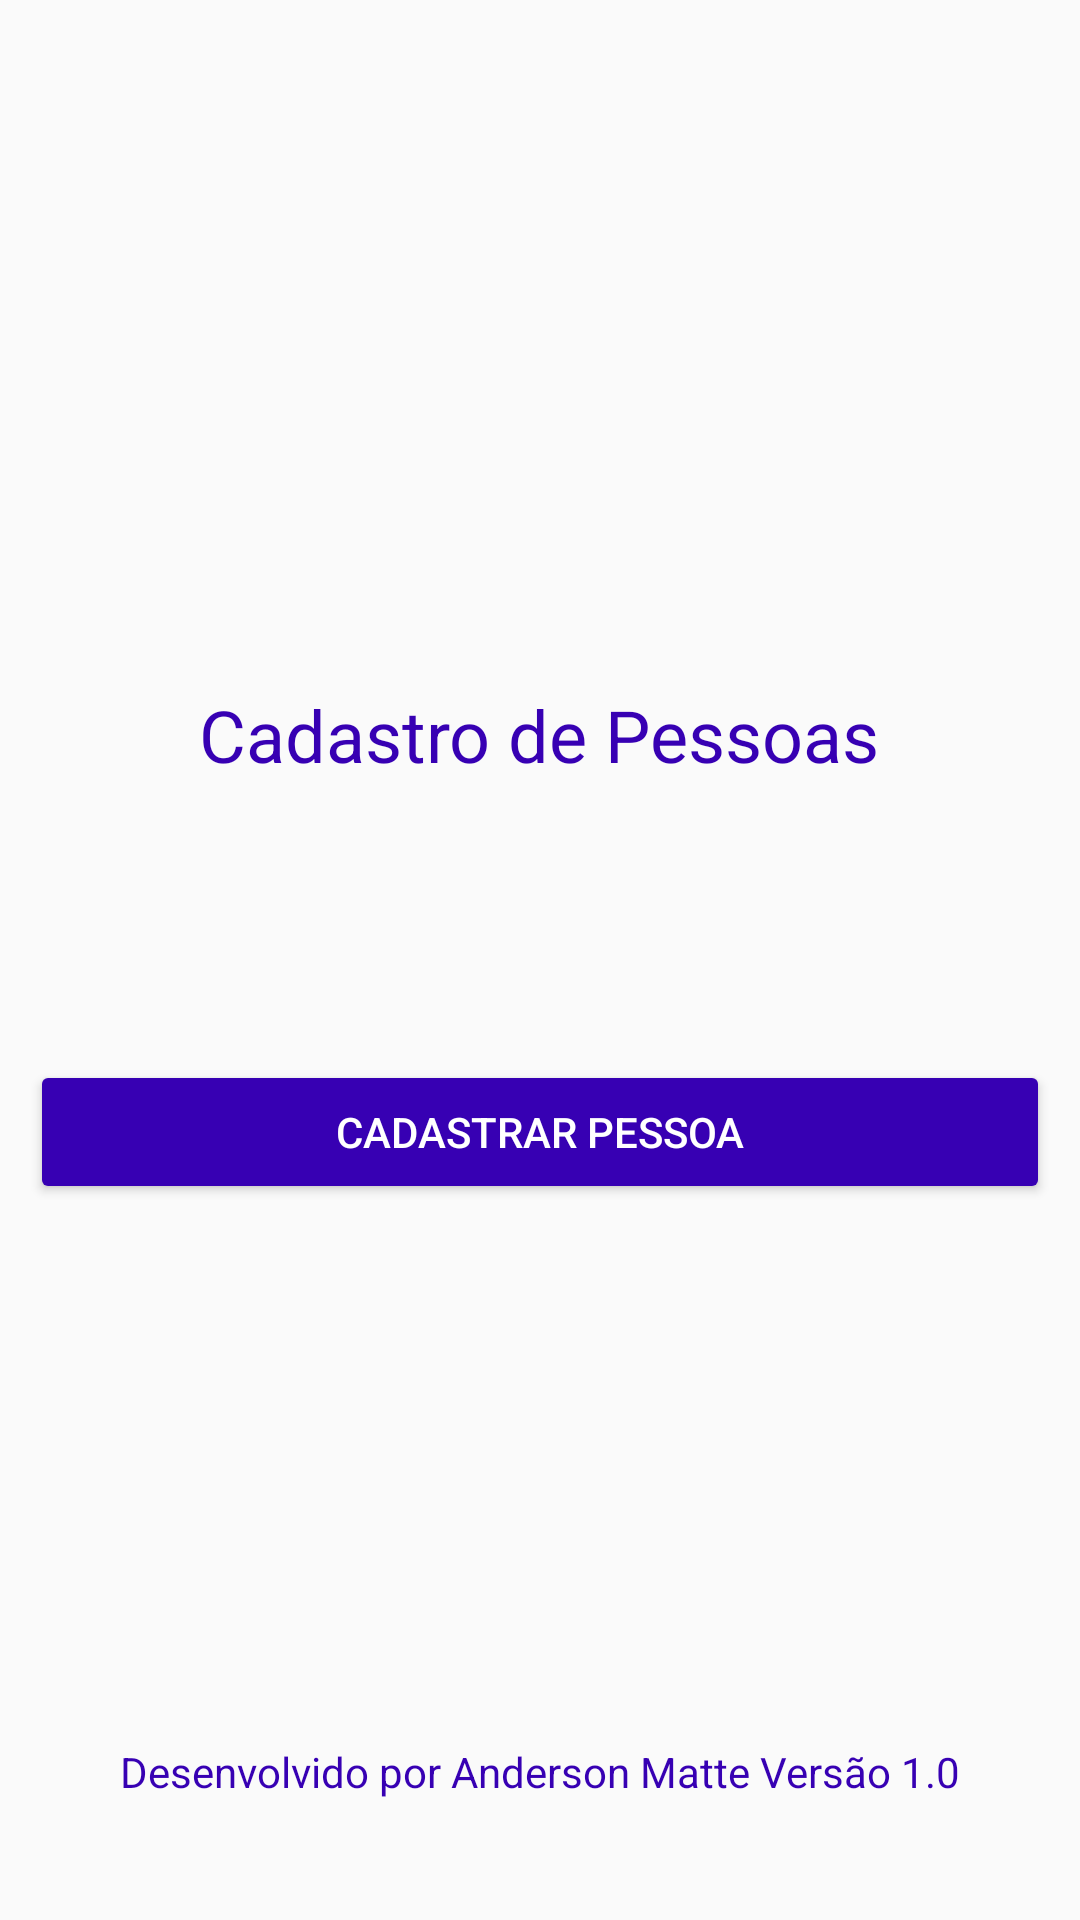

Produce the Android XML layout that renders to this screen, including the resource entries it uses.
<!-- AndroidManifest.xml: application theme AppTheme -->
<!-- res/layout/activity_home.xml -->
<?xml version="1.0" encoding="utf-8"?>
<android.support.constraint.ConstraintLayout xmlns:android="http://schemas.android.com/apk/res/android"
    xmlns:app="http://schemas.android.com/apk/res-auto"
    xmlns:tools="http://schemas.android.com/tools"
    android:layout_width="match_parent"
    android:layout_height="match_parent"
    tools:context=".activity.HomeActivity">

    <android.support.v7.widget.AppCompatTextView
        android:id="@+id/textView2"
        android:layout_width="wrap_content"
        android:layout_height="wrap_content"
        android:layout_marginTop="8dp"
        android:text="@string/sistema"
        android:textColor="@color/colorPrimaryDark"
        android:textSize="24sp"
        app:layout_constraintBottom_toTopOf="@+id/textView3"
        app:layout_constraintEnd_toEndOf="parent"
        app:layout_constraintHorizontal_bias="0.497"
        app:layout_constraintStart_toStartOf="parent"
        app:layout_constraintTop_toTopOf="parent"
        app:layout_constraintVertical_bias="0.408"
        tools:ignore="MissingConstraints" />

    <android.support.v7.widget.AppCompatButton
        android:id="@+id/button_inserir"
        style="@style/RaisedButton"
        android:layout_width="match_parent"
        android:layout_height="wrap_content"
        android:layout_marginBottom="8dp"
        android:text="@string/button_inserir"
        android:layout_marginLeft="10dp"
        android:layout_marginRight="10dp"
        app:layout_constraintBottom_toTopOf="@+id/textView3"
        app:layout_constraintEnd_toEndOf="parent"
        app:layout_constraintHorizontal_bias="0.497"
        app:layout_constraintStart_toStartOf="parent"
        app:layout_constraintTop_toBottomOf="@+id/textView2"
        app:layout_constraintVertical_bias="0.35"
        tools:ignore="MissingConstraints" />

    <android.support.v7.widget.AppCompatTextView
        android:id="@+id/textView3"
        android:layout_width="wrap_content"
        android:layout_height="wrap_content"
        android:layout_marginBottom="40dp"
        android:text="@string/sistema_information"
        android:textColor="@color/colorPrimaryDark"
        app:layout_constraintBottom_toBottomOf="parent"
        app:layout_constraintEnd_toEndOf="parent"
        app:layout_constraintStart_toStartOf="parent"
        tools:ignore="MissingConstraints" />

</android.support.constraint.ConstraintLayout>
<!-- resources referenced by this layout -->
<resources>
  <string name="button_inserir">Cadastrar Pessoa</string>
  <string name="sistema">Cadastro de Pessoas</string>
  <string name="sistema_information">Desenvolvido por Anderson Matte Versão 1.0</string>
  <style name="RaisedButton" parent="Widget.AppCompat.Button.Colored">
          <item name="backgroundTint">@color/colorPrimaryDark</item>
      </style>
  <style name="AppTheme" parent="Theme.AppCompat.Light.DarkActionBar">
          
          <item name="colorPrimary">@color/colorPrimary</item>
          <item name="colorPrimaryDark">@color/colorPrimaryDark</item>
          <item name="colorAccent">@color/colorAccent</item>
      </style>
  <!-- not gathered from this repository: default colours our renderer supplied (Android Studio template values) -->
  <color name="colorPrimary">#FF6200EE</color>
  <color name="colorPrimaryDark">#FF3700B3</color>
  <color name="colorAccent">#FF03DAC5</color>
</resources>
